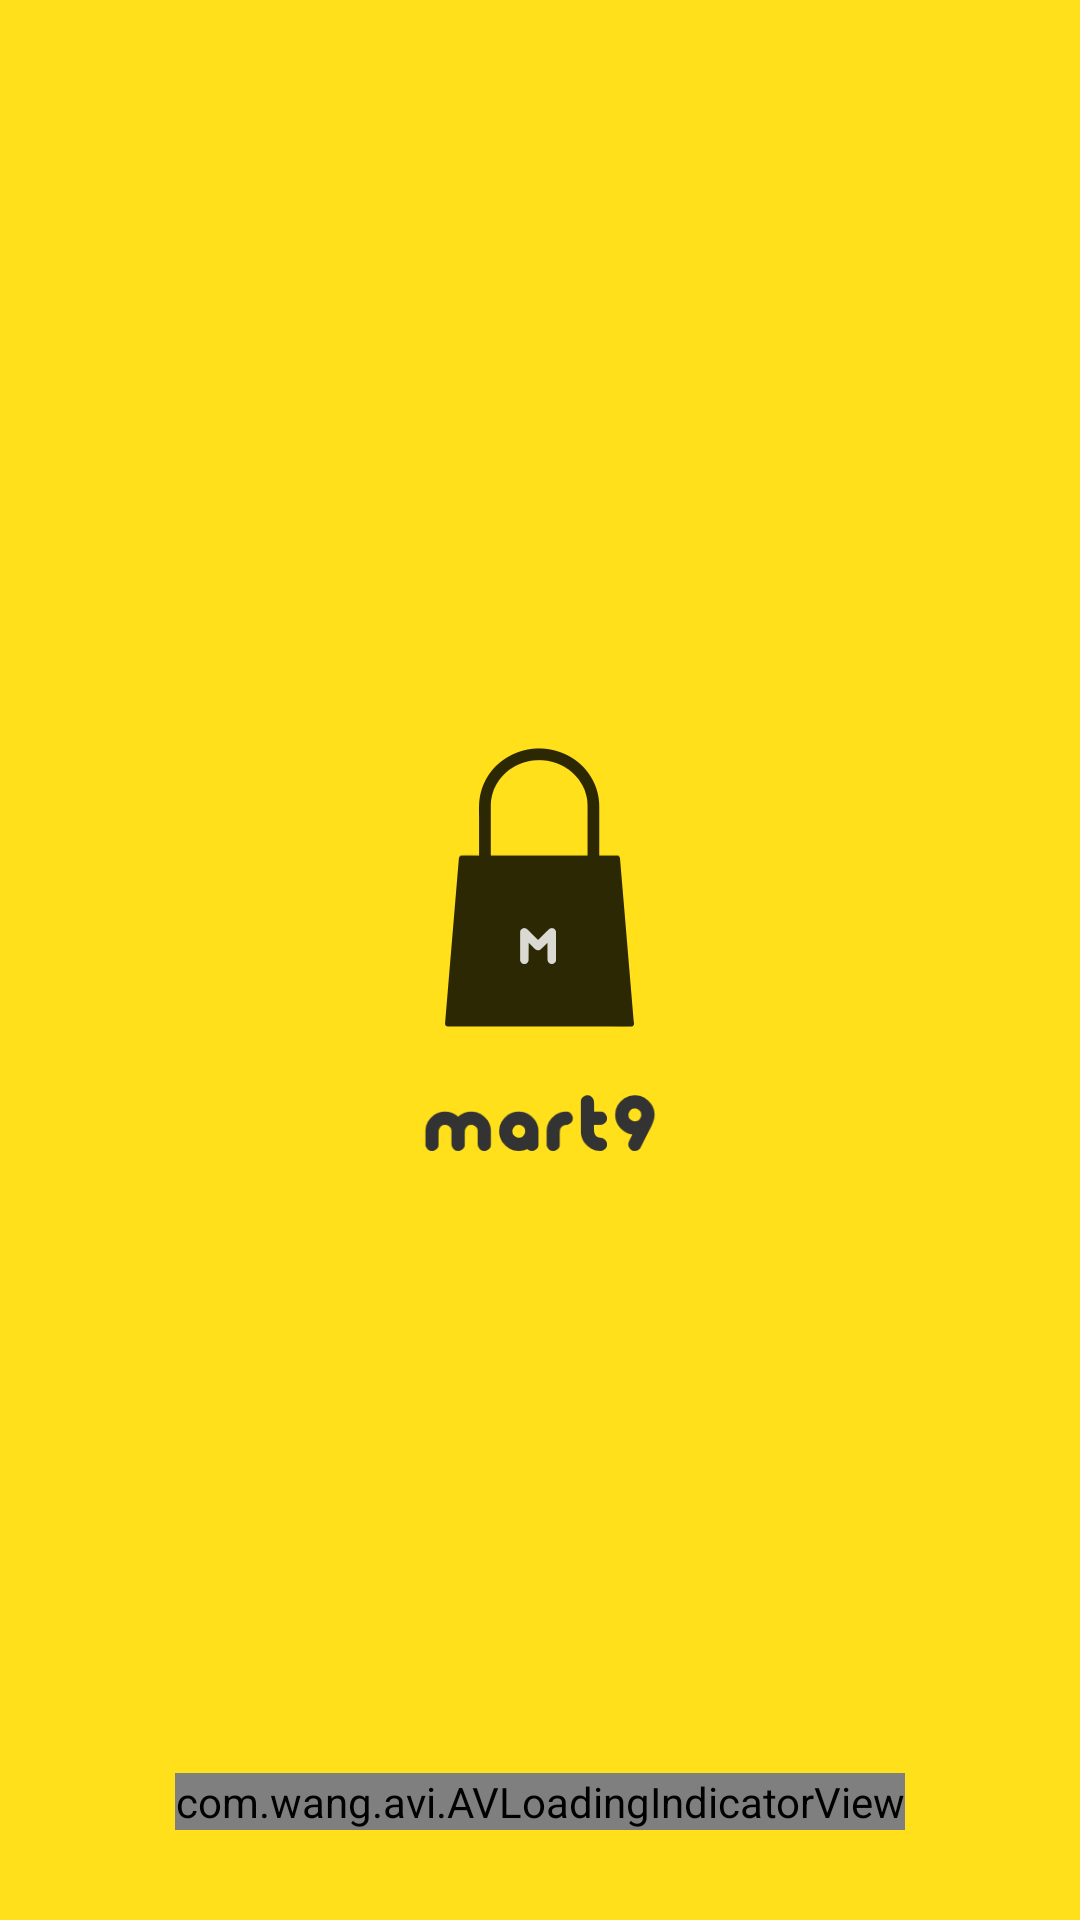

Android layout source for this screen:
<!-- AndroidManifest.xml: activity theme AppTheme.NoActionBar -->
<!-- res/layout/activity_splash.xml -->
<?xml version="1.0" encoding="utf-8"?>
<RelativeLayout xmlns:android="http://schemas.android.com/apk/res/android"
    xmlns:app="http://schemas.android.com/apk/res-auto"
    xmlns:tools="http://schemas.android.com/tools"
    android:layout_width="match_parent"
    android:layout_height="match_parent"
    android:background="@color/colorAccent"
    tools:context=".ui.splash.SplashActivity">

    <LinearLayout
        android:layout_width="wrap_content"
        android:layout_height="wrap_content"
        android:layout_centerInParent="true"
        android:gravity="center_horizontal"
        android:orientation="vertical">

        <ImageView
            android:layout_width="63dp"
            android:layout_height="wrap_content"
            android:layout_marginBottom="@dimen/activity_margin"
            android:src="@drawable/logo_mart9_bag" />

        <ImageView
            android:layout_width="80dp"
            android:layout_height="wrap_content"
            android:src="@drawable/logo_mart9" />

    </LinearLayout>

    <com.wang.avi.AVLoadingIndicatorView
        android:layout_width="wrap_content"
        android:layout_height="wrap_content"
        android:layout_alignParentBottom="true"
        android:layout_centerHorizontal="true"
        android:layout_marginBottom="@dimen/dimen_30"
        app:indicatorColor="@android:color/black"
        app:indicatorName="BallPulseIndicator" />

</RelativeLayout>
<!-- resources referenced by this layout -->
<resources>
  <color name="colorAccent">#ffe01b</color>
  <dimen name="activity_margin">16dp</dimen>
  <dimen name="dimen_30">30dp</dimen>
  <!-- drawable logo_mart9: png bitmap (drawable-hdpi, 2678 bytes) -->
  <!-- drawable logo_mart9_bag: png bitmap (drawable-hdpi, 3243 bytes) -->
  <style name="AppTheme.NoActionBar">
          <item name="windowActionBar">false</item>
          <item name="windowNoTitle">true</item>
          <item name="bottomSheetDialogTheme">@style/AppBottomSheetDialogTheme</item>
      </style>
  <style name="AppBottomSheetDialogTheme" parent="Theme.Design.Light.BottomSheetDialog">
          <item name="bottomSheetStyle">@style/AppModalStyle</item>
      </style>
  <style name="AppModalStyle" parent="Widget.Design.BottomSheet.Modal">
          <item name="android:background">@drawable/bg_rounded_corner_bottom_sheet</item>
      </style>
  <!-- drawable bg_rounded_corner_bottom_sheet (drawable) -->
  <?xml version="1.0" encoding="utf-8"?>
  <shape xmlns:android="http://schemas.android.com/apk/res/android"
      android:shape="rectangle">
      <solid android:color="@android:color/white"></solid>
      <corners android:radius="@dimen/corner_radius_bottom_sheet"></corners>
  </shape>
  <dimen name="corner_radius_bottom_sheet">8dp</dimen>
</resources>
